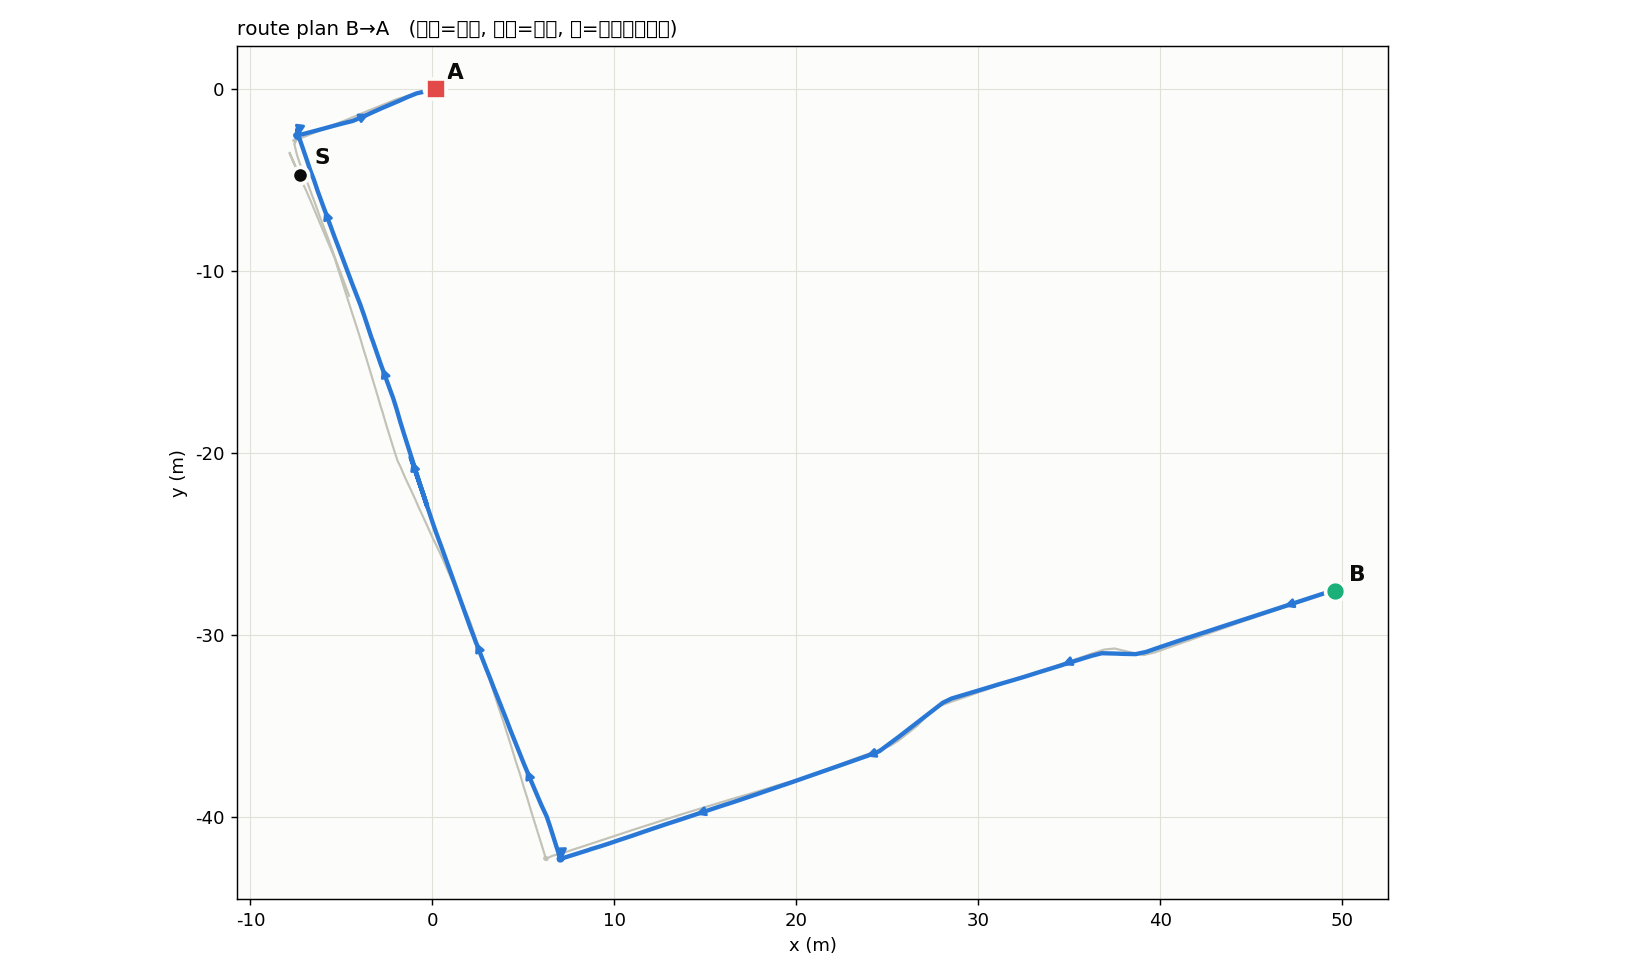

Values plotted in this chart, from the file beside it:
# 路線 B→A, 103.3 m  (x, y, yaw_rad)
49.61, -27.59, -2.48
49.58, -27.61, -2.819
49.52, -27.62, -3.114
49.5, -27.61, 2.88
49.47, -27.59, 2.467
49.45, -27.57, -3.055
49.44, -27.56, -2.87
49.21, -27.64, -2.838
48.57, -27.85, -2.825
47.92, -28.05, -2.826
47.27, -28.27, -2.827
46.61, -28.48, -2.825
45.94, -28.7, -2.827
45.27, -28.92, -2.826
44.61, -29.13, -2.826
43.95, -29.35, -2.827
43.27, -29.57, -2.825
42.87, -29.7, -2.829
42.6, -29.79, -2.826
41.93, -30, -2.823
41.25, -30.23, -2.821
40.58, -30.46, -2.815
39.91, -30.69, -2.839
39.24, -30.92, -2.923
38.66, -31.04, -3.012
38.01, -31.03, -3.112
37.44, -31.01, -3.102
36.8, -30.99, -3.011
36.22, -31.14, -2.93
35.53, -31.35, -2.853
34.88, -31.56, -2.836
34.65, -31.63, -2.838
34.6, -31.65, -2.84
33.94, -31.85, -2.838
33.28, -32.05, -2.843
32.6, -32.27, -2.847
31.92, -32.47, -2.848
31.25, -32.67, -2.852
30.57, -32.88, -2.851
29.89, -33.08, -2.849
29.22, -33.28, -2.82
28.54, -33.48, -2.723
28.06, -33.71, -2.622
27.51, -34.13, -2.524
26.95, -34.58, -2.482
26.38, -35.01, -2.484
26.05, -35.27, -2.492
25.63, -35.59, -2.497
25.18, -35.93, -2.501
24.73, -36.26, -2.53
24.58, -36.37, -2.565
24.37, -36.47, -2.733
24.3, -36.49, -2.785
23.63, -36.73, -2.806
23.26, -36.86, -2.805
22.58, -37.1, -2.805
22.25, -37.21, -2.805
21.86, -37.35, -2.806
21.72, -37.4, -2.803
21.32, -37.54, -2.801
... 192 more rows
